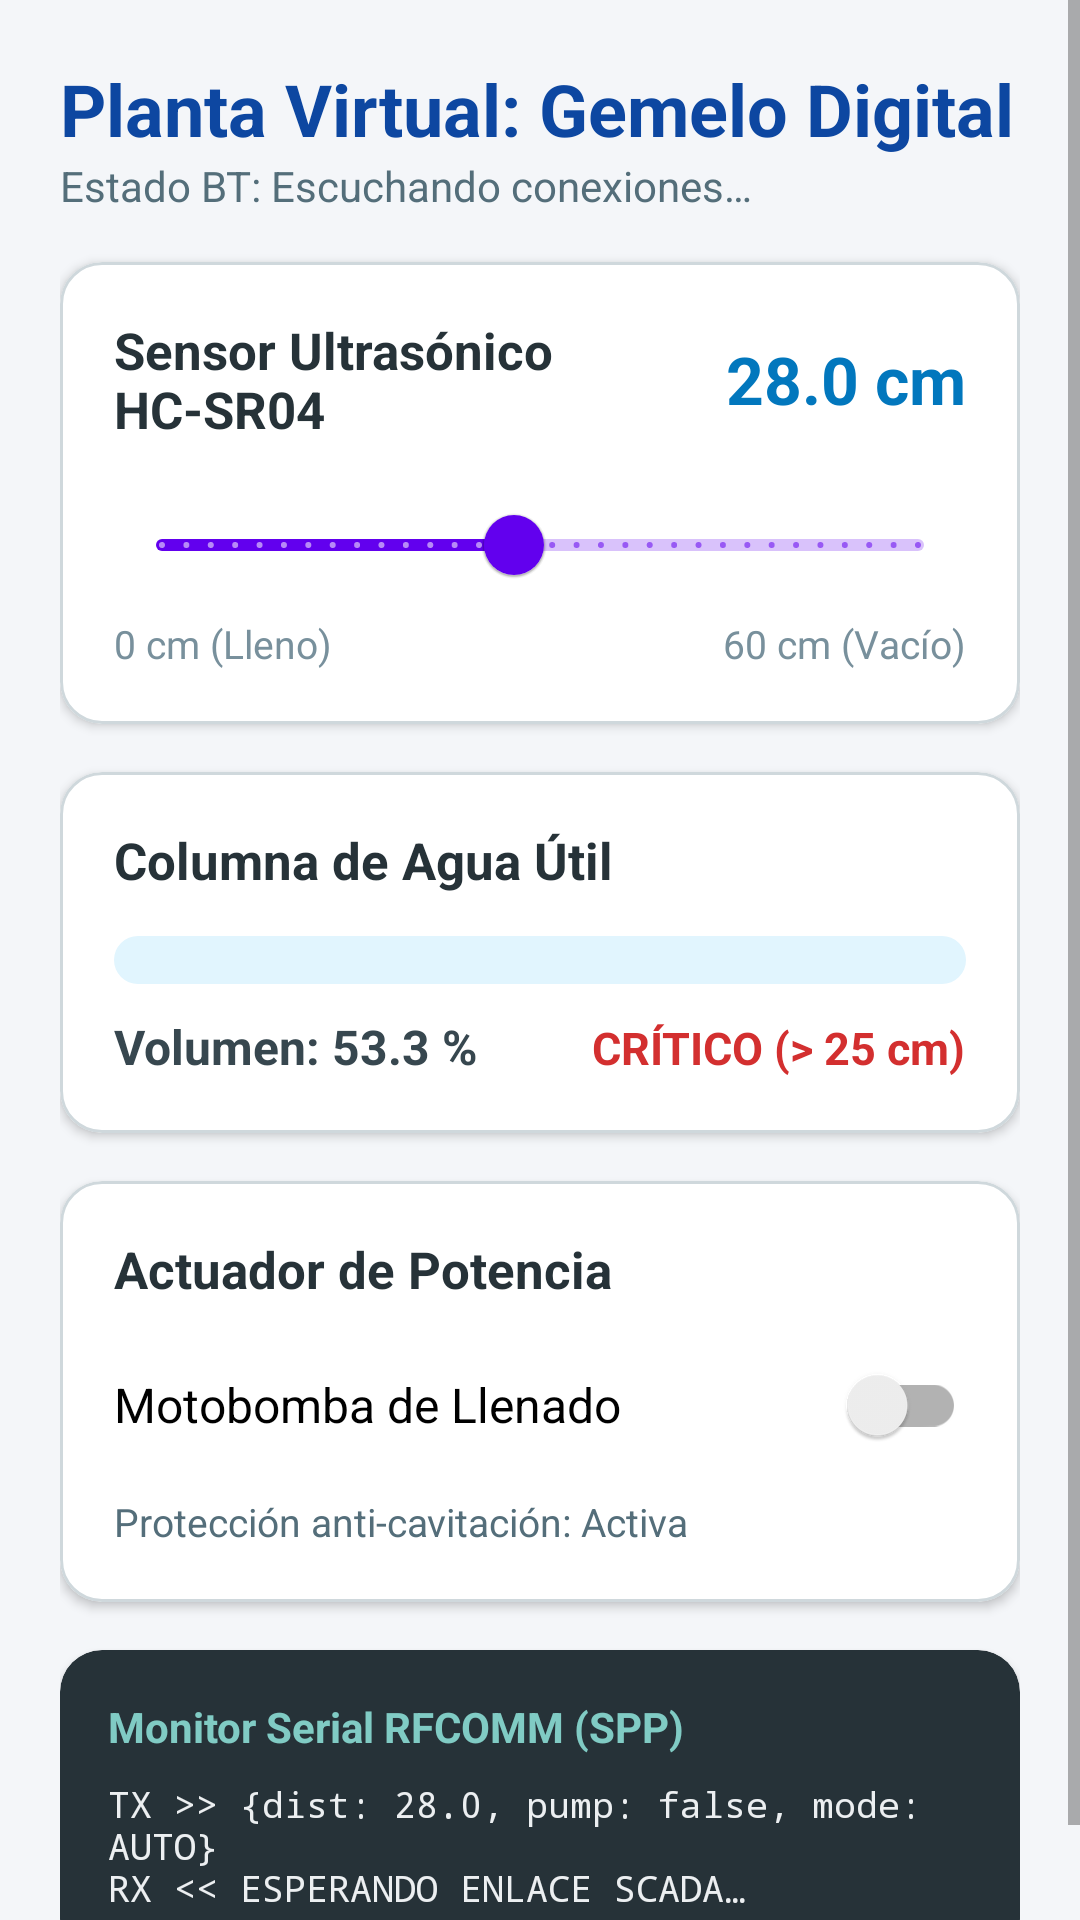

Write the Android layout XML for this screen, with the resource values it uses.
<!-- AndroidManifest.xml: application theme Theme.MaterialComponents.DayNight.NoActionBar -->
<!-- res/layout/activity_activador.xml -->
<?xml version="1.0" encoding="utf-8"?>
<ScrollView xmlns:android="http://schemas.android.com/apk/res/android"
    xmlns:app="http://schemas.android.com/apk/res-auto"
    android:layout_width="match_parent"
    android:layout_height="match_parent"
    android:fillViewport="true"
    android:background="#F4F6F9">

    <LinearLayout
        android:layout_width="match_parent"
        android:layout_height="wrap_content"
        android:orientation="vertical"
        android:padding="20dp">

        <TextView
            android:layout_width="wrap_content"
            android:layout_height="wrap_content"
            android:text="@string/activador_titulo"
            android:textSize="24sp"
            android:textStyle="bold"
            android:textColor="#0D47A1" />

        <TextView
            android:id="@+id/tvEstadoBTActivador"
            android:layout_width="wrap_content"
            android:layout_height="wrap_content"
            android:text="@string/activador_estado_bt_inicial"
            android:textSize="14sp"
            android:textColor="#546E7A"
            android:layout_marginBottom="16dp" />

        
        <com.google.android.material.card.MaterialCardView
            android:layout_width="match_parent"
            android:layout_height="wrap_content"
            app:cardCornerRadius="14dp"
            app:cardElevation="2dp"
            app:strokeColor="#CFD8DC"
            app:strokeWidth="1dp"
            android:layout_marginBottom="16dp">

            <LinearLayout
                android:layout_width="match_parent"
                android:layout_height="wrap_content"
                android:orientation="vertical"
                android:padding="18dp">

                <LinearLayout
                    android:layout_width="match_parent"
                    android:layout_height="wrap_content"
                    android:orientation="horizontal"
                    android:gravity="center_vertical">

                    <TextView
                        android:layout_width="0dp"
                        android:layout_height="wrap_content"
                        android:layout_weight="1"
                        android:text="@string/activador_sensor_titulo"
                        android:textStyle="bold"
                        android:textSize="17sp"
                        android:textColor="#263238" />

                    <TextView
                        android:id="@+id/tvDistanciaSlider"
                        android:layout_width="wrap_content"
                        android:layout_height="wrap_content"
                        android:text="@string/activador_distancia_inicial"
                        android:textSize="22sp"
                        android:textStyle="bold"
                        android:textColor="#0277BD" />
                </LinearLayout>

                <com.google.android.material.slider.Slider
                    android:id="@+id/sliderDistancia"
                    android:layout_width="match_parent"
                    android:layout_height="wrap_content"
                    android:valueFrom="0.0"
                    android:valueTo="60.0"
                    android:value="28.0"
                    android:stepSize="0.5"
                    android:layout_marginTop="10dp" />

                <LinearLayout
                    android:layout_width="match_parent"
                    android:layout_height="wrap_content"
                    android:orientation="horizontal">

                    <TextView
                        android:layout_width="0dp"
                        android:layout_height="wrap_content"
                        android:layout_weight="1"
                        android:text="@string/activador_slider_min"
                        android:textSize="13sp"
                        android:textColor="#78909C" />

                    <TextView
                        android:layout_width="wrap_content"
                        android:layout_height="wrap_content"
                        android:text="@string/activador_slider_max"
                        android:textSize="13sp"
                        android:textColor="#78909C" />
                </LinearLayout>
            </LinearLayout>
        </com.google.android.material.card.MaterialCardView>

        
        <com.google.android.material.card.MaterialCardView
            android:layout_width="match_parent"
            android:layout_height="wrap_content"
            app:cardCornerRadius="14dp"
            app:cardElevation="2dp"
            app:strokeColor="#CFD8DC"
            app:strokeWidth="1dp"
            android:layout_marginBottom="16dp">

            <LinearLayout
                android:layout_width="match_parent"
                android:layout_height="wrap_content"
                android:orientation="vertical"
                android:padding="18dp">

                <TextView
                    android:layout_width="wrap_content"
                    android:layout_height="wrap_content"
                    android:text="@string/activador_columna_titulo"
                    android:textStyle="bold"
                    android:textSize="17sp"
                    android:textColor="#263238" />

                <com.google.android.material.progressindicator.LinearProgressIndicator
                    android:id="@+id/progressNivelAgua"
                    android:layout_width="match_parent"
                    android:layout_height="wrap_content"
                    android:layout_marginTop="14dp"
                    android:progress="53"
                    app:indicatorColor="#0288D1"
                    app:trackColor="#E1F5FE"
                    app:trackThickness="16dp"
                    app:trackCornerRadius="8dp" />

                <LinearLayout
                    android:layout_width="match_parent"
                    android:layout_height="wrap_content"
                    android:orientation="horizontal"
                    android:layout_marginTop="10dp">

                    <TextView
                        android:id="@+id/tvPorcentajePlanta"
                        android:layout_width="0dp"
                        android:layout_height="wrap_content"
                        android:layout_weight="1"
                        android:text="@string/activador_volumen_inicial"
                        android:textSize="16sp"
                        android:textStyle="bold"
                        android:textColor="#37474F" />

                    <TextView
                        android:id="@+id/tvAlertaNivelPlanta"
                        android:layout_width="wrap_content"
                        android:layout_height="wrap_content"
                        android:text="@string/activador_alerta_inicial"
                        android:textColor="#D32F2F"
                        android:textStyle="bold"
                        android:textSize="15sp" />
                </LinearLayout>
            </LinearLayout>
        </com.google.android.material.card.MaterialCardView>

        
        <com.google.android.material.card.MaterialCardView
            android:layout_width="match_parent"
            android:layout_height="wrap_content"
            app:cardCornerRadius="14dp"
            app:cardElevation="2dp"
            app:strokeColor="#CFD8DC"
            app:strokeWidth="1dp"
            android:layout_marginBottom="16dp">

            <LinearLayout
                android:layout_width="match_parent"
                android:layout_height="wrap_content"
                android:orientation="vertical"
                android:padding="18dp">

                <TextView
                    android:layout_width="wrap_content"
                    android:layout_height="wrap_content"
                    android:text="@string/activador_actuador_titulo"
                    android:textStyle="bold"
                    android:textSize="17sp"
                    android:textColor="#263238" />

                <androidx.appcompat.widget.SwitchCompat
                    android:id="@+id/switchReleBomba"
                    android:layout_width="match_parent"
                    android:layout_height="wrap_content"
                    android:text="@string/activador_switch_bomba"
                    android:textSize="16sp"
                    android:layout_marginTop="10dp" />

                <TextView
                    android:id="@+id/tvProteccionMotor"
                    android:layout_width="wrap_content"
                    android:layout_height="wrap_content"
                    android:text="@string/activador_proteccion_motor"
                    android:textSize="13sp"
                    android:textColor="#546E7A"
                    android:layout_marginTop="6dp" />
            </LinearLayout>
        </com.google.android.material.card.MaterialCardView>

        
        <com.google.android.material.card.MaterialCardView
            android:layout_width="match_parent"
            android:layout_height="wrap_content"
            app:cardCornerRadius="14dp"
            app:cardElevation="2dp"
            app:cardBackgroundColor="#263238">

            <LinearLayout
                android:layout_width="match_parent"
                android:layout_height="wrap_content"
                android:orientation="vertical"
                android:padding="16dp">

                <TextView
                    android:layout_width="wrap_content"
                    android:layout_height="wrap_content"
                    android:text="@string/activador_consola_titulo"
                    android:textStyle="bold"
                    android:textSize="14sp"
                    android:textColor="#80CBC4" />

                <TextView
                    android:id="@+id/tvLogSerial"
                    android:layout_width="match_parent"
                    android:layout_height="wrap_content"
                    android:text="@string/activador_log_inicial"
                    android:fontFamily="monospace"
                    android:textSize="12sp"
                    android:textColor="#ECEFF1"
                    android:layout_marginTop="8dp" />
            </LinearLayout>
        </com.google.android.material.card.MaterialCardView>

    </LinearLayout>
</ScrollView>
<!-- resources referenced by this layout -->
<resources>
  <string name="activador_actuador_titulo">Actuador de Potencia</string>
  <string name="activador_alerta_inicial">CRÍTICO (\u003e 25 cm)</string>
  <string name="activador_columna_titulo">Columna de Agua Útil</string>
  <string name="activador_consola_titulo">Monitor Serial RFCOMM (SPP)</string>
  <string name="activador_distancia_inicial">28.0 cm</string>
  <string name="activador_estado_bt_inicial">Estado BT: Escuchando conexiones…</string>
  <string name="activador_log_inicial">TX \u003e\u003e {dist: 28.0, pump: false, mode: AUTO}\nRX \u003c\u003c ESPERANDO ENLACE SCADA…</string>
  <string name="activador_proteccion_motor">Protección anti-cavitación: Activa</string>
  <string name="activador_sensor_titulo">Sensor Ultrasónico HC-SR04</string>
  <string name="activador_slider_max">60 cm (Vacío)</string>
  <string name="activador_slider_min">0 cm (Lleno)</string>
  <string name="activador_switch_bomba">Motobomba de Llenado</string>
  <string name="activador_titulo">Planta Virtual: Gemelo Digital</string>
  <string name="activador_volumen_inicial" formatted="false">Volumen: 53.3 %</string>
</resources>
